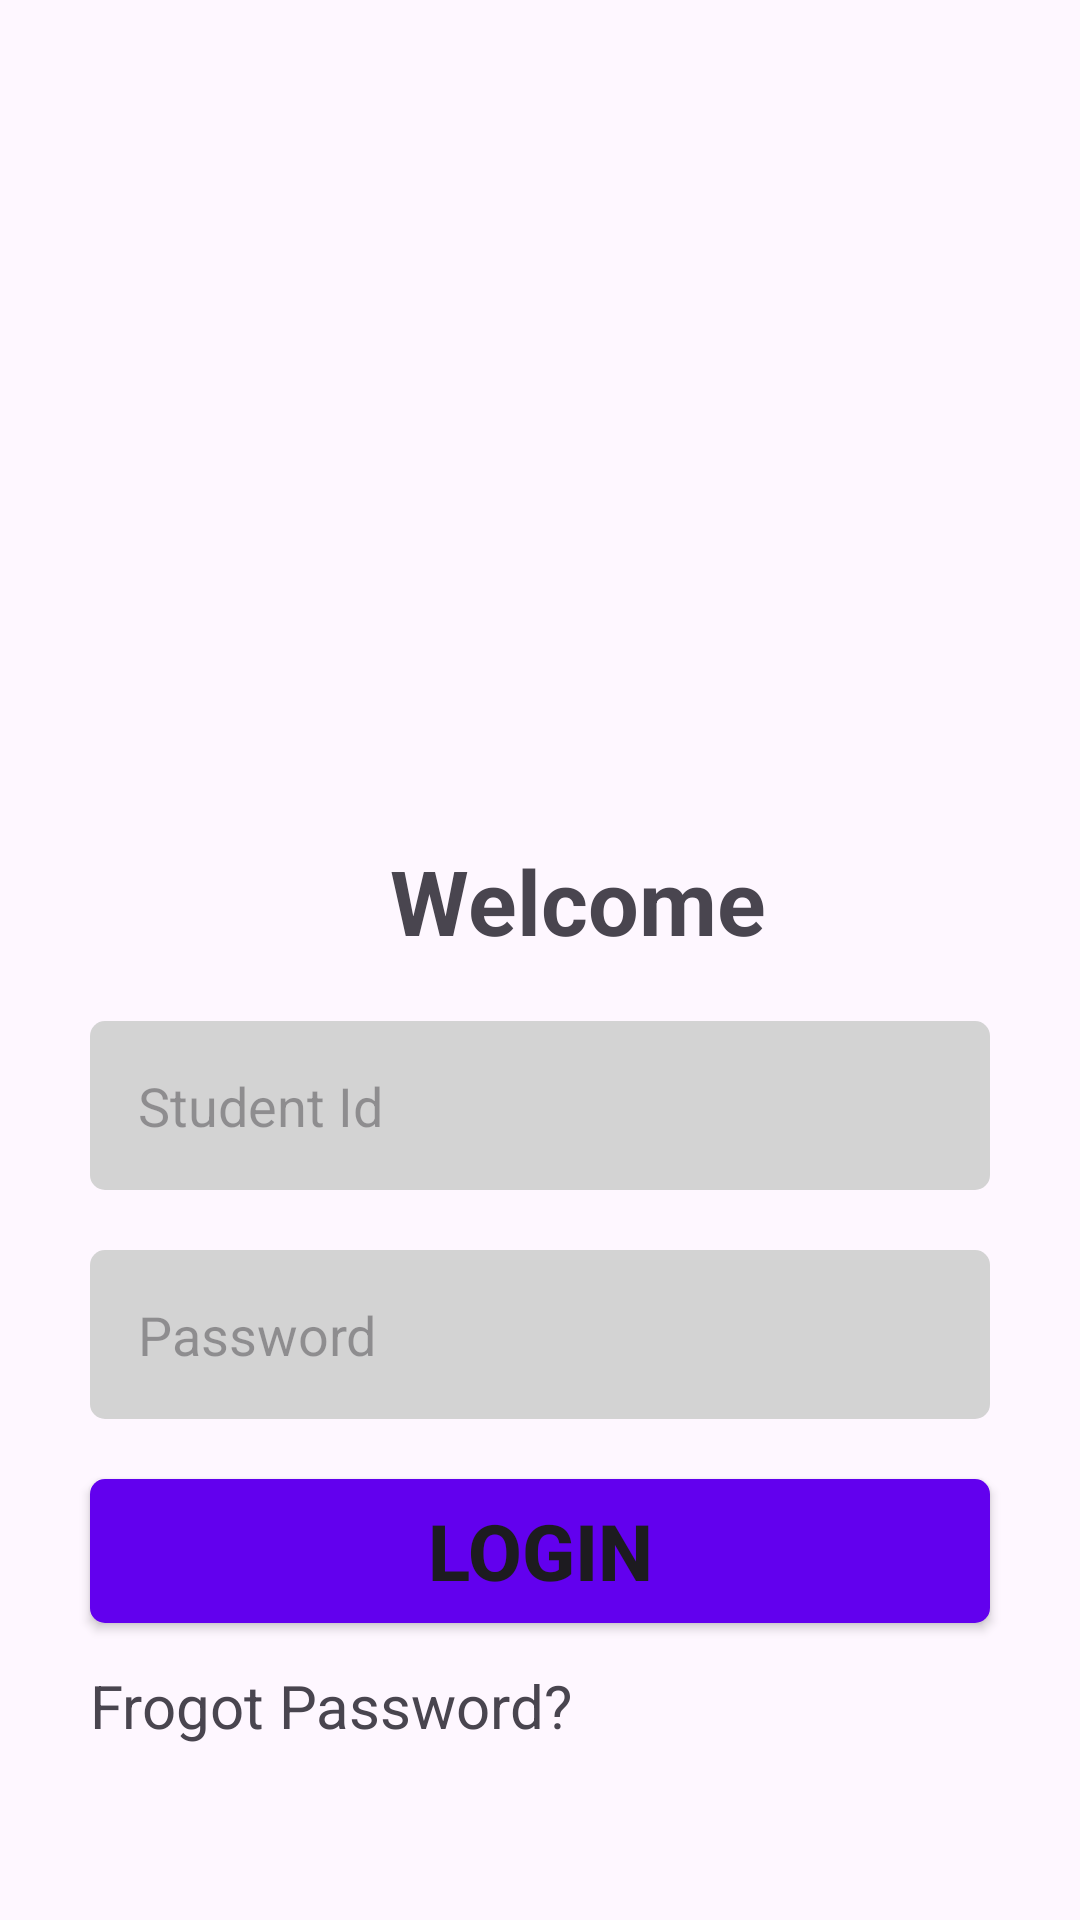

Produce the Android XML layout that renders to this screen, including the resource entries it uses.
<!-- AndroidManifest.xml: application theme Theme.LmsApplication -->
<!-- res/layout/activity_splash_login.xml -->
<?xml version="1.0" encoding="utf-8"?>
<androidx.constraintlayout.widget.ConstraintLayout xmlns:android="http://schemas.android.com/apk/res/android"
    xmlns:app="http://schemas.android.com/apk/res-auto"
    xmlns:tools="http://schemas.android.com/tools"
    android:id="@+id/afterMotion"
    android:layout_width="match_parent"
    android:layout_height="match_parent"
    app:layoutDescription="@xml/activity_splash_screen_scene"
    tools:context=".SplashScreen">


    <ImageView
        android:id="@+id/bright_future"
        android:layout_width="200dp"
        android:layout_height="200dp"
        android:layout_marginHorizontal="102dp"
        android:layout_marginTop="80dp"
        android:scaleX="2"
        android:scaleY="2"
        android:src="@drawable/bright_future"
        app:layout_constraintEnd_toEndOf="parent"
        app:layout_constraintStart_toStartOf="parent"
        app:layout_constraintTop_toTopOf="parent"
        android:visibility="invisible"
        />

    <LinearLayout
        android:id="@+id/linearLayout"
        android:layout_width="match_parent"
        android:layout_height="wrap_content"
        android:orientation="vertical"
        app:layout_constraintEnd_toEndOf="parent"
        app:layout_constraintStart_toStartOf="parent"

        app:layout_constraintTop_toBottomOf="@+id/bright_future">


        <TextView
            android:id="@+id/stHead"
            android:layout_width="wrap_content"
            android:layout_height="wrap_content"
            android:paddingLeft="130dp"
            android:text="Welcome "
            android:textSize="30sp"
            android:textStyle="bold"

            />

        <EditText
            android:id="@+id/stInputid"
            android:layout_width="match_parent"
            android:layout_height="wrap_content"
            android:layout_marginStart="30dp"
            android:layout_marginLeft="30dp"
            android:layout_marginTop="20dp"
            android:layout_marginEnd="30dp"
            android:layout_marginRight="30dp"
            android:background="@drawable/edit_textbox"
            android:drawableStart="@drawable/st_id_icon"
            android:drawablePadding="16dp"
            android:hint="Student Id"
            android:inputType="text"
            android:padding="16dp" />

        <EditText
            android:id="@+id/stInputpw"
            android:layout_width="match_parent"
            android:layout_height="wrap_content"
            android:layout_marginStart="30dp"
            android:layout_marginLeft="30dp"
            android:layout_marginTop="20dp"
            android:layout_marginEnd="30dp"
            android:layout_marginRight="30dp"
            android:background="@drawable/edit_textbox"
            android:drawableStart="@drawable/student_pw"
            android:drawablePadding="16dp"
            android:hint="Password"
            android:inputType="textPassword"
            android:padding="16dp" />

        <Button
            android:layout_width="match_parent"
            android:layout_height="wrap_content"
            android:layout_marginStart="30dp"
            android:layout_marginTop="20dp"
            android:layout_marginEnd="30dp"
            android:background="@drawable/button_theme"
            android:text="Login"
            android:textSize="26dp"
            android:textStyle="bold" />

        <TextView
            android:id="@+id/stfrogotpassword"
            android:layout_width="wrap_content"
            android:layout_height="wrap_content"
            android:layout_marginStart="30dp"
            android:layout_marginTop="14dp"
            android:contextClickable="true"
            android:linksClickable="true"
            android:text="Frogot Password? "
            android:textSize="20sp"
            android:textStyle="normal" />
    </LinearLayout>


</androidx.constraintlayout.widget.ConstraintLayout>
<!-- resources referenced by this layout -->
<resources>
  <!-- drawable bright_future: png bitmap (drawable, 100015 bytes) -->
  <!-- drawable button_theme (drawable) -->
  <?xml version="1.0" encoding="utf-8"?>
  <shape xmlns:android="http://schemas.android.com/apk/res/android"
      android:shape="rectangle">
      <solid android:color="@color/design_default_color_primary"/>
      <corners android:radius="5dp"/>
  
  
  
  </shape>
  <!-- drawable edit_textbox (drawable) -->
  <?xml version="1.0" encoding="utf-8"?>
  <shape xmlns:android="http://schemas.android.com/apk/res/android"
      android:shape="rectangle">
  
      <solid android:color="@color/light_gray"/>
      <corners android:radius="5dp"/>
  
  
  
    
  </shape>
  <style name="Theme.LmsApplication" parent="Base.Theme.LmsApplication" />
  <color name="light_gray">#D3D3D3</color>
  <style name="Base.Theme.LmsApplication" parent="Theme.Material3.DayNight.NoActionBar">
          
          <item name="android:splashScreenTheme">@color/SplashScreenBg</item>
  
          
      </style>
  <color name="SplashScreenBg">#ffffff</color>
</resources>
